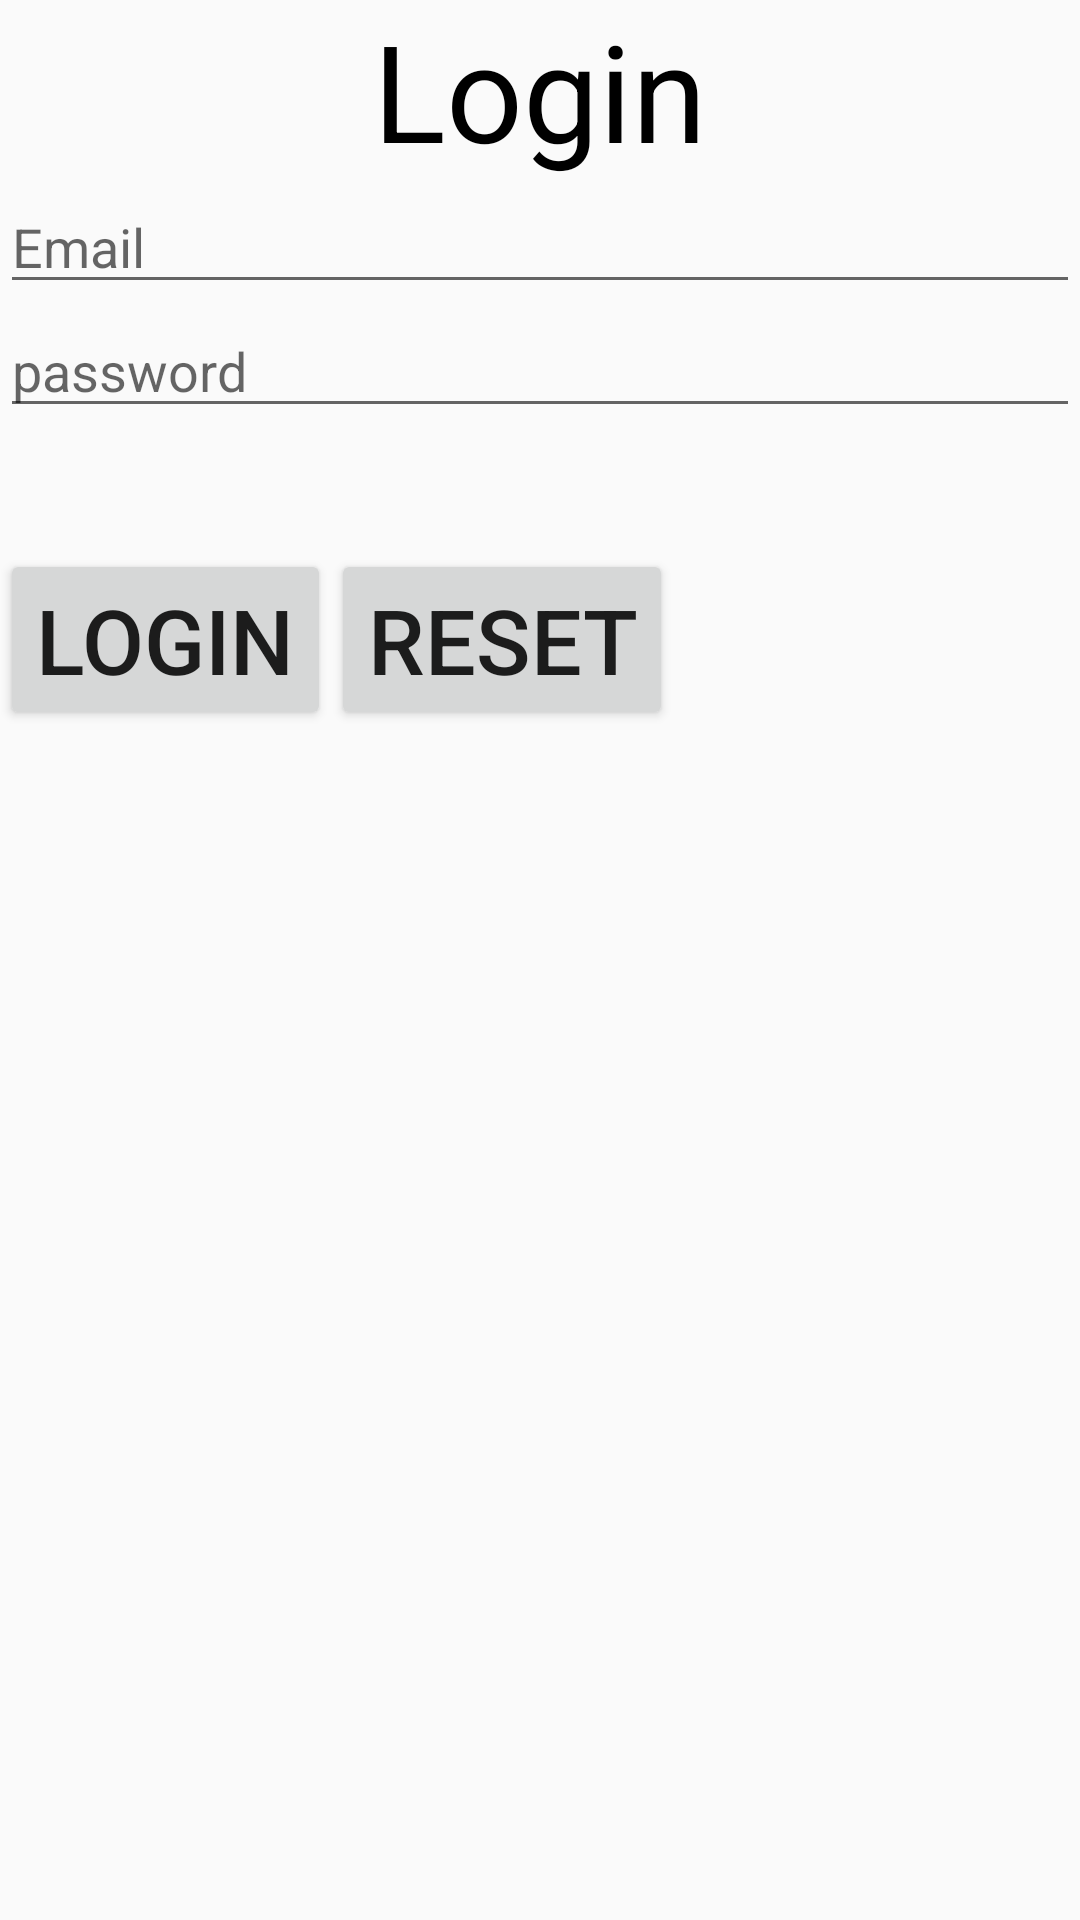

Reconstruct the res/layout file that produces this screen, plus the resources it refers to.
<!-- AndroidManifest.xml: application theme AppTheme -->
<!-- res/layout/activity_login.xml -->
<?xml version="1.0" encoding="utf-8"?>
<LinearLayout xmlns:android="http://schemas.android.com/apk/res/android"
    xmlns:tools="http://schemas.android.com/tools"
    android:layout_width="match_parent"
    android:layout_height="match_parent"
    android:orientation="vertical"
    tools:context="lailah.com.addition.LoginActivity">

    <TextView
        android:layout_width="wrap_content"
        android:layout_height="wrap_content"
        android:text="Login"
        android:textSize="45sp"
        android:textAlignment="center"
        android:textColor="#000"
        android:id="@+id/textView23"
        android:layout_gravity="center_horizontal" />

    <EditText
        android:layout_width="match_parent"
        android:layout_height="wrap_content"
        android:inputType="textEmailAddress"
        android:ems="10"
        android:id="@+id/email"
        android:hint="Email" />

    <EditText
        android:layout_width="match_parent"
        android:layout_height="wrap_content"
        android:inputType="textPassword"
        android:ems="10"
        android:id="@+id/password"
        android:layout_gravity="center_horizontal"
        android:hint="password" />

    <TextView
        android:layout_width="wrap_content"
        android:layout_height="wrap_content"
        android:id="@+id/message"
        android:textSize="30sp"
        android:textStyle="bold"
        android:textColor="#f70f0f"
        android:textAlignment="center" />



    <LinearLayout
        android:orientation="horizontal"
        android:layout_width="match_parent"
        android:layout_height="wrap_content">

        <Button
            android:layout_width="wrap_content"
            android:layout_height="wrap_content"
            android:text="LOGIN"
            android:id="@+id/button11"
            android:onClick="loginDo"
            android:textSize="30sp" />

        <Button
            android:layout_width="wrap_content"
            android:layout_height="wrap_content"
            android:text="RESET"
            android:id="@+id/button12"
            android:onClick="resetDo"
            android:textSize="30sp" />


    </LinearLayout>


</LinearLayout>
<!-- resources referenced by this layout -->
<resources>
  <style name="AppTheme" parent="Theme.AppCompat.Light.DarkActionBar">
          
          <item name="colorPrimary">@color/colorPrimary</item>
          <item name="colorPrimaryDark">@color/colorPrimaryDark</item>
          <item name="colorAccent">@color/colorAccent</item>
      </style>
  <!-- not gathered from this repository: default colours our renderer supplied (Android Studio template values) -->
  <color name="colorPrimary">#FF6200EE</color>
  <color name="colorPrimaryDark">#FF3700B3</color>
  <color name="colorAccent">#FF03DAC5</color>
</resources>
